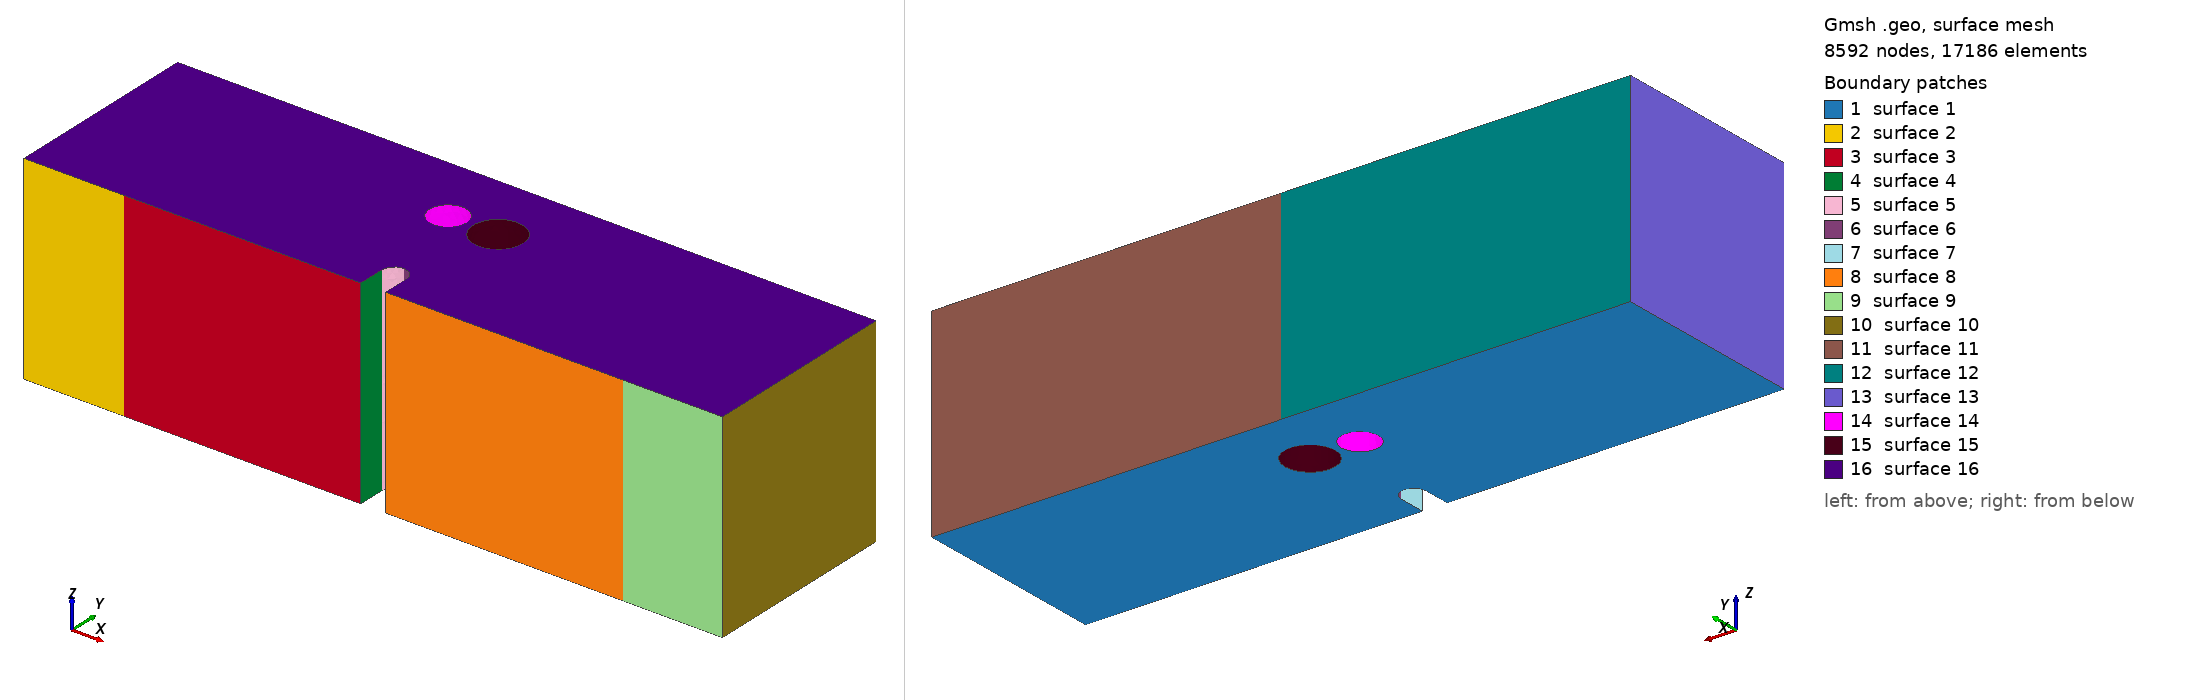

Gmsh geometry script, surface-meshed: 8592 nodes, 17186 surface elements. Boundary patches (legend numbers): 1 surface 1, 2 surface 2, 3 surface 3, 4 surface 4, 5 surface 5, 6 surface 6, 7 surface 7, 8 surface 8, 9 surface 9, 10 surface 10, 11 surface 11, 12 surface 12, 13 surface 13, 14 surface 14, 15 surface 15, 16 surface 16. Left view from above one corner, right view from below the opposite corner. The script declares no physical surfaces, so the legend lists its geometric surfaces. The drawing asked Gmsh for element sizes between 1% and 20% of the model's largest extent; the script's own settings can give other sizes.

=== mesh_2holes_connected_3d_DL1.5mm_DR2.0mm_x1.00mm_y3.6mm_overlap.geo (drawn) ===
SetFactory("OpenCASCADE");

//==============================================================================
// (d) 2 holes connected by thin line (diverging crack path)
// Case       : DL1.5mm_DR2.0mm_x1.00mm_y3.6mm_overlap
// Experiment : 1.3 Alum_2.0_1.5mmD_y3.6mm_x1.0mm_overlap
// Source STL : New sample stls/(d) 2 holes connected by thin line (diverging crack path)/connected 1/Alum_2.0_1.5mmD_y3.6mm_x1.0mm_overlap.stl
// Written by threepointbending/new_samples_tools/make_new_sample_geos.py;
// parameters measured from the STL (mm in the STL, metres here).
//==============================================================================

//==============================================================================
// MESH PARAMETERS
//==============================================================================
// Global mesh size parameters
lc = 0.001;          // Global mesh size (1 mm)
lc_refined = 0.0001;   // Refined mesh size in notch/feature region (100 microns, as meshfile_2holes)
lc_support = 0.00025; // Refined mesh size at support regions (250 microns)
extrude_z = 0.008;   // Total thickness in z-direction (8 mm)
Mesh.MshFileVersion = 2.2;   // MSH 2.2 ASCII, as meshfile_height / meshfile_2holes

//==============================================================================
// NOTCH (tip at x = 14 mm, y = 1.6 mm; width 1 mm)
//==============================================================================
notch_tip_x = 0.014;
notch_tip_y = 0.0016;
// 1 = semicircular tip of radius 0.5 mm (all earlier meshfile_* sets, paper figure)
// 0 = flat tip, i.e. the rectangular 1.0 x 1.6 mm notch exactly as drawn in the STL
notch_round = 1;

//==============================================================================
// TWO HOLES (left smaller or equal) CONNECTED BY A THIN LINE (0.2 mm slot)
//==============================================================================
dx_left = 0.001;     // Left hole: horizontal distance from notch tip (1.00 mm)
dx_right = 0.001;    // Right hole: horizontal distance from notch tip (1.00 mm)
dy = 0.0036;         // Both holes: vertical distance from notch tip (3.6 mm)
hole_radius_left = 0.00075;   // Left hole radius (D = 1.5 mm)
hole_radius_right = 0.001;  // Right hole radius (D = 2.0 mm)
// Connecting line: 0 = none ("overlap" samples), 1 = up, 2 = mid, 3 = down.
// Up/down lines are tangent to the top/bottom of the smaller hole; mid is centred.
line_type = 0;
line_width = 0.0002;   // 0.2 mm

hole_left_x = notch_tip_x - dx_left;
hole_right_x = notch_tip_x + dx_right;
hole_y = notch_tip_y + dy;

//==============================================================================
// BEAM OUTLINE (XY plane at z = 0), extruded in z below
//==============================================================================
Point(1) = {      0,      0,   0, lc};
Point(2) = { 0.0135,      0,   0, lc};
If (notch_round == 1)
  Point(3) = { 0.0135, 0.0011,   0, lc};
  Point(4) = { 0.0140, 0.0016,   0, lc};
  Point(5) = { 0.0145, 0.0011,   0, lc};
  Point(14) = { 0.0140, 0.0011, 0, lc};  // Circle center for notch
Else
  Point(3) = { 0.0135, 0.0016,   0, lc};
  Point(4) = { 0.0140, 0.0016,   0, lc};
  Point(5) = { 0.0145, 0.0016,   0, lc};
EndIf
Point(6) = { 0.0145,      0,   0, lc};
Point(7) = { 0.0280,      0,   0, lc};
Point(8) = { 0.0280, 0.008,   0, lc};
Point(9) = {      0, 0.008,   0, lc};

// POINTS FOR LINE SUPPORTS (at center of original patches)
Point(25) = { 0.004,      0, 0, lc_support};  // Left support line position
Point(26) = { 0.024,      0, 0, lc_support};  // Right support line position
Point(27) = { 0.014, 0.008, 0, lc_support};  // Loading line position

// Bottom edge: left corner -> left support -> notch -> right support -> right corner
Line(1) = {1, 25};       // Bottom left corner to left support line
Line(2) = {25, 2};       // Left support line to notch start
Line(3) = {2, 3};        // Notch vertical left
If (notch_round == 1)
  Circle(4) = {3, 14, 4};  // Notch circle left
  Circle(5) = {4, 14, 5};  // Notch circle right
Else
  Line(4) = {3, 4};        // Flat notch tip, left half
  Line(5) = {4, 5};        // Flat notch tip, right half
EndIf
Line(6) = {5, 6};        // Notch vertical right
Line(7) = {6, 26};       // Notch end to right support line
Line(8) = {26, 7};       // Right support line to right corner
Line(9) = {7, 8};        // Right edge
Line(10) = {8, 27};      // Top right to loading line
Line(11) = {27, 9};      // Loading line to top left corner
Line(12) = {9, 1};       // Left edge

// Hole outlines: two separate circles (no connecting line)
Circle(60) = {0.013, 0.0052, 0, 0.00075};
Curve Loop(2) = {60};
Circle(61) = {0.015, 0.0052, 0, 0.001};
Curve Loop(3) = {61};

Curve Loop(1) = {1, 2, 3, 4, 5, 6, 7, 8, 9, 10, 11, 12};
Plane Surface(1) = {1, 2, 3};

// Extrude in z (tetrahedral elements; size controlled by the background field)
out[] = Extrude {0, 0, extrude_z} {
  Surface{1};
};
main_vol = out[1];

// Physical Volume = MOOSE block 1 (the decks' damage block); every volume of the result
all_vols[] = Volume "*";
Printf("Total volumes found: %g", #all_vols[]);
Physical Volume("volume") = {all_vols[]};

//==============================================================================
// MESH REFINEMENT FIELDS (tetrahedral elements)
//==============================================================================
// Field 1: Refine in the notch region (vertical band above the notch, full height)
Field[1] = Box;
Field[1].VIn = lc_refined;
Field[1].VOut = lc;
Field[1].XMin = 0.013;
Field[1].XMax = 0.015;
Field[1].YMin = 0;
Field[1].YMax = 0.008;
Field[1].ZMin = 0;
Field[1].ZMax = extrude_z;
Field[1].Thickness = 0.003;

// Field 3: Refine between notch and LEFT hole (ligament region)
Field[3] = Box;
Field[3].VIn = lc_refined;
Field[3].VOut = lc;
Field[3].XMin = hole_left_x - hole_radius_left - 0.001;  // Extend past left hole
Field[3].XMax = notch_tip_x + 0.001;  // Extend right of notch
Field[3].YMin = notch_tip_y;  // Start at notch tip
Field[3].YMax = hole_y + hole_radius_left + 0.001;  // Extend past hole top
Field[3].ZMin = 0;
Field[3].ZMax = extrude_z;
Field[3].Thickness = 0.002;

// Field 7: Refine between notch and RIGHT hole (ligament region)
Field[7] = Box;
Field[7].VIn = lc_refined;
Field[7].VOut = lc;
Field[7].XMin = notch_tip_x - 0.001;  // Extend left of notch
Field[7].XMax = hole_right_x + hole_radius_right + 0.001;  // Extend past right hole
Field[7].YMin = notch_tip_y;  // Start at notch tip
Field[7].YMax = hole_y + hole_radius_right + 0.001;  // Extend past hole top
Field[7].ZMin = 0;
Field[7].ZMax = extrude_z;
Field[7].Thickness = 0.002;

// Field 4: Refine near left support line (x = 0.004)
Field[4] = Box;
Field[4].VIn = lc_support;
Field[4].VOut = lc;
Field[4].XMin = 0.002;
Field[4].XMax = 0.006;
Field[4].YMin = 0;
Field[4].YMax = 0.002;
Field[4].ZMin = 0;
Field[4].ZMax = extrude_z;
Field[4].Thickness = 0.002;

// Field 5: Refine near right support line (x = 0.024)
Field[5] = Box;
Field[5].VIn = lc_support;
Field[5].VOut = lc;
Field[5].XMin = 0.022;
Field[5].XMax = 0.026;
Field[5].YMin = 0;
Field[5].YMax = 0.002;
Field[5].ZMin = 0;
Field[5].ZMax = extrude_z;
Field[5].Thickness = 0.002;

// Field 6: Combine all fields (use minimum)
Field[6] = Min;
Field[6].FieldsList = {1, 3, 4, 5, 7};

Background Field = 6;

Printf("Line supports at x = 0.004 and x = 0.024 (y = 0); loading line at x = 0.014, y = 0.008");
